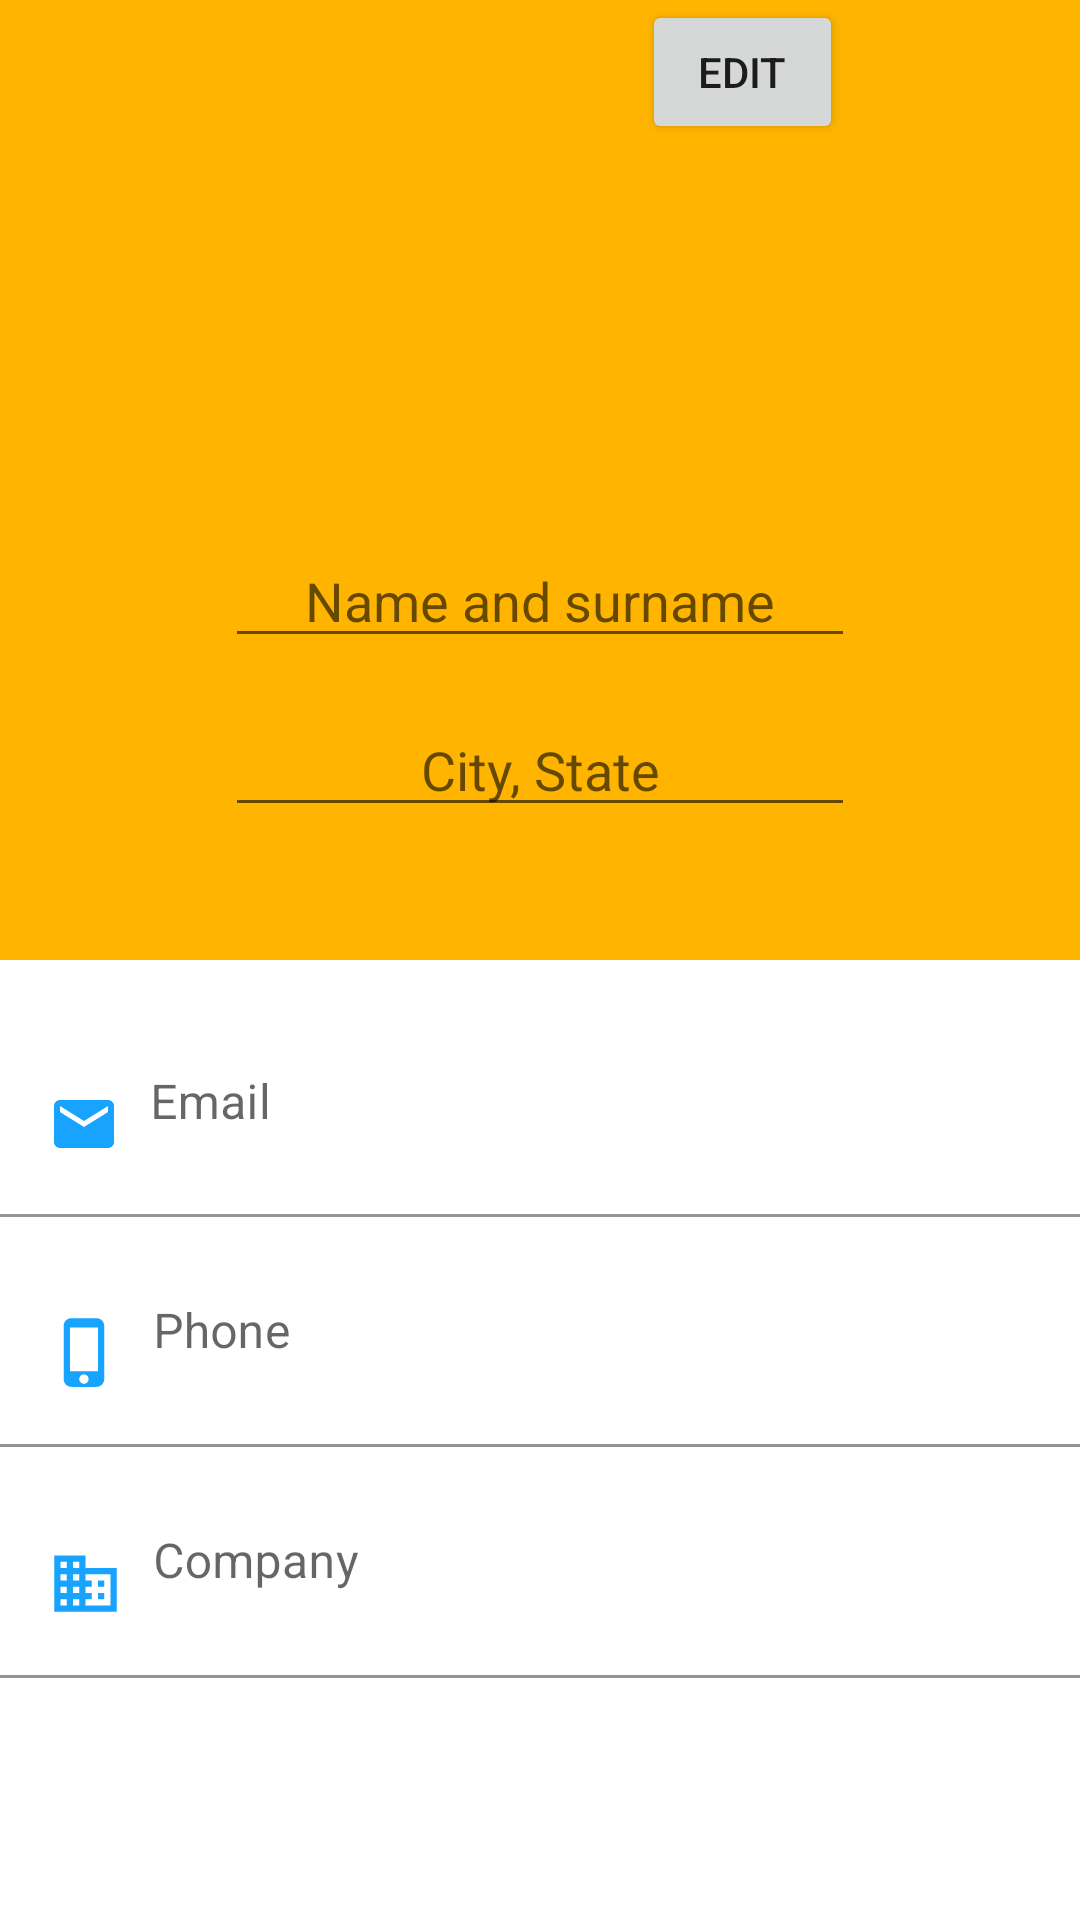

This screen was rendered from an Android layout file. Write that file and the resources it references.
<!-- AndroidManifest.xml: application theme Theme.DigitalMe -->
<!-- res/layout/fragment_profile.xml -->
<?xml version="1.0" encoding="utf-8"?>
<androidx.constraintlayout.widget.ConstraintLayout xmlns:android="http://schemas.android.com/apk/res/android"
    xmlns:app="http://schemas.android.com/apk/res-auto"
    xmlns:tools="http://schemas.android.com/tools"
    android:layout_width="match_parent"
    android:layout_height="match_parent"
    tools:context=".nav_fragments.profile.ProfileFragment">

    <LinearLayout
        android:id="@+id/linearLayout2"
        android:layout_width="match_parent"
        android:layout_height="match_parent"
        android:orientation="vertical"
        android:weightSum="1"
        app:layout_constraintBottom_toBottomOf="parent"
        app:layout_constraintEnd_toEndOf="parent"
        app:layout_constraintStart_toStartOf="parent"
        app:layout_constraintTop_toTopOf="parent">

        <androidx.constraintlayout.widget.ConstraintLayout
            android:layout_width="match_parent"
            android:layout_height="match_parent"
            android:layout_weight="0.5"
            android:background="#ffb500">

            <LinearLayout
                android:id="@+id/linearLayout"
                android:layout_width="match_parent"
                android:layout_height="match_parent"
                android:orientation="vertical"
                android:weightSum="1"
                app:layout_constraintBottom_toBottomOf="parent"
                app:layout_constraintEnd_toEndOf="parent"
                app:layout_constraintHorizontal_bias="0.0"
                app:layout_constraintStart_toStartOf="parent"
                app:layout_constraintTop_toTopOf="parent">

                <RelativeLayout
                    android:layout_width="match_parent"
                    android:layout_height="match_parent"
                    android:layout_weight="0.85">

                    <Button
                        android:id="@+id/edit_profile_butt"
                        android:layout_width="67dp"
                        android:layout_height="match_parent"
                        android:layout_marginEnd="20dp"
                        android:layout_toStartOf="@+id/qr_code_icon"
                        android:text="@string/profile_edit_butt_text" />

                    <ImageButton
                        android:id="@+id/qr_code_icon"
                        android:layout_width="59dp"
                        android:layout_height="match_parent"
                        android:layout_alignParentEnd="true"
                        android:background="@android:color/transparent"
                        android:contentDescription="@string/profile_qr_icon_desc"
                        android:src="@drawable/qr_code_icon" />
                </RelativeLayout>

                <LinearLayout
                    android:layout_width="match_parent"
                    android:layout_height="match_parent"
                    android:layout_weight="0.15"
                    android:gravity="center_horizontal"
                    android:orientation="vertical"
                    android:weightSum="1">

                    <ImageView
                        android:id="@+id/profile_img"
                        android:layout_width="100dp"
                        android:layout_height="100dp"
                        android:layout_marginTop="15dp"
                        android:clickable="false"
                        android:contentDescription="@string/profile_image_desc"
                        android:longClickable="true"
                        android:src="@drawable/default_profile_icon" />

                    <EditText
                        android:id="@+id/profile_name"
                        android:layout_width="wrap_content"
                        android:layout_height="wrap_content"
                        android:layout_marginTop="15dp"
                        android:ems="10"
                        android:focusable="false"
                        android:hint="@string/profile_name_input_desc"
                        android:inputType="textPersonName"
                        android:textAlignment="center" />

                    <EditText
                        android:id="@+id/profile_location"
                        android:layout_width="wrap_content"
                        android:layout_height="wrap_content"
                        android:layout_marginTop="15dp"
                        android:ems="10"
                        android:focusable="false"
                        android:hint="@string/profile_location_input_desc"
                        android:inputType="textPersonName"
                        android:textAlignment="center" />

                </LinearLayout>

            </LinearLayout>

        </androidx.constraintlayout.widget.ConstraintLayout>

        <androidx.constraintlayout.widget.ConstraintLayout
            android:layout_width="match_parent"
            android:layout_height="match_parent"
            android:layout_weight="0.5">

            <LinearLayout
                android:layout_width="match_parent"
                android:layout_height="match_parent"
                android:gravity="center_horizontal|center_vertical"
                android:orientation="vertical"
                android:weightSum="1"
                app:layout_constraintBottom_toBottomOf="parent"
                app:layout_constraintEnd_toEndOf="parent"
                app:layout_constraintStart_toStartOf="parent"
                app:layout_constraintTop_toTopOf="parent">

                <com.google.android.material.textfield.TextInputLayout
                    android:layout_width="match_parent"
                    android:layout_height="wrap_content"
                    android:layout_marginTop="10dp"
                    android:layout_weight="0.27">

                    <com.google.android.material.textfield.TextInputEditText
                        android:id="@+id/email_input_field"
                        android:layout_width="match_parent"
                        android:layout_height="match_parent"
                        android:background="@android:color/transparent"
                        android:drawableStart="@drawable/profile_email_icon"
                        android:drawablePadding="10dp"
                        android:focusable="false"
                        android:hint="@string/profile_email_input_desc"
                        android:inputType="textEmailAddress" />

                </com.google.android.material.textfield.TextInputLayout>

                <com.google.android.material.textfield.TextInputLayout
                    android:layout_width="match_parent"
                    android:layout_height="wrap_content"
                    android:layout_weight="0.27">

                    <com.google.android.material.textfield.TextInputEditText
                        android:id="@+id/phone_input_field"
                        android:layout_width="match_parent"
                        android:layout_height="match_parent"
                        android:background="@android:color/transparent"
                        android:drawableStart="@drawable/profile_phone_icon"
                        android:drawablePadding="10dp"
                        android:focusable="false"
                        android:hint="@string/profile_phone_input_desc"
                        android:inputType="phone" />
                </com.google.android.material.textfield.TextInputLayout>

                <com.google.android.material.textfield.TextInputLayout
                    android:layout_width="match_parent"
                    android:layout_height="wrap_content"
                    android:layout_weight="0.27">

                    <com.google.android.material.textfield.TextInputEditText
                        android:id="@+id/company_input_field"
                        android:layout_width="match_parent"
                        android:layout_height="match_parent"
                        android:background="@android:color/transparent"
                        android:drawableStart="@drawable/profile_company_icon"
                        android:drawablePadding="10dp"
                        android:focusable="false"
                        android:hint="@string/profile_company_input_desc"
                        android:inputType="text" />
                </com.google.android.material.textfield.TextInputLayout>

                <Button
                    android:id="@+id/save_profile_butt"
                    android:layout_width="wrap_content"
                    android:layout_height="wrap_content"
                    android:layout_marginTop="10dp"
                    android:layout_marginBottom="10dp"
                    android:layout_weight="0.19"
                    android:text="@string/profile_save_butt_text"
                    android:visibility="invisible" />
            </LinearLayout>
        </androidx.constraintlayout.widget.ConstraintLayout>
    </LinearLayout>

</androidx.constraintlayout.widget.ConstraintLayout>
<!-- resources referenced by this layout -->
<resources>
  <!-- drawable profile_company_icon (drawable) -->
  <vector android:height="25dp" android:tint="#18A3FE"
      android:viewportHeight="24" android:viewportWidth="24"
      android:width="25dp" xmlns:android="http://schemas.android.com/apk/res/android">
      <path android:fillColor="@android:color/white" android:pathData="M12,7L12,3L2,3v18h20L22,7L12,7zM6,19L4,19v-2h2v2zM6,15L4,15v-2h2v2zM6,11L4,11L4,9h2v2zM6,7L4,7L4,5h2v2zM10,19L8,19v-2h2v2zM10,15L8,15v-2h2v2zM10,11L8,11L8,9h2v2zM10,7L8,7L8,5h2v2zM20,19h-8v-2h2v-2h-2v-2h2v-2h-2L12,9h8v10zM18,11h-2v2h2v-2zM18,15h-2v2h2v-2z"/>
  </vector>
  <!-- drawable profile_email_icon (drawable) -->
  <vector android:height="24dp" android:tint="#18A3FE"
      android:viewportHeight="24" android:viewportWidth="24"
      android:width="24dp" xmlns:android="http://schemas.android.com/apk/res/android">
      <path android:fillColor="@android:color/white" android:pathData="M20,4L4,4c-1.1,0 -1.99,0.9 -1.99,2L2,18c0,1.1 0.9,2 2,2h16c1.1,0 2,-0.9 2,-2L22,6c0,-1.1 -0.9,-2 -2,-2zM20,8l-8,5 -8,-5L4,6l8,5 8,-5v2z"/>
  </vector>
  <!-- drawable profile_phone_icon (drawable) -->
  <vector android:height="25dp" android:tint="#18A3FE"
      android:viewportHeight="24" android:viewportWidth="24"
      android:width="25dp" xmlns:android="http://schemas.android.com/apk/res/android">
      <path android:fillColor="@android:color/white" android:pathData="M15.5,1h-8C6.12,1 5,2.12 5,3.5v17C5,21.88 6.12,23 7.5,23h8c1.38,0 2.5,-1.12 2.5,-2.5v-17C18,2.12 16.88,1 15.5,1zM11.5,22c-0.83,0 -1.5,-0.67 -1.5,-1.5s0.67,-1.5 1.5,-1.5 1.5,0.67 1.5,1.5 -0.67,1.5 -1.5,1.5zM16,18L7,18L7,4h9v14z"/>
  </vector>
  <string name="profile_company_input_desc">Company</string>
  <string name="profile_edit_butt_text">EDIT</string>
  <string name="profile_email_input_desc">Email</string>
  <string name="profile_image_desc">Profile image</string>
  <string name="profile_location_input_desc">City, State</string>
  <string name="profile_name_input_desc">Name and surname</string>
  <string name="profile_phone_input_desc">Phone</string>
  <string name="profile_qr_icon_desc">Get QR code</string>
  <string name="profile_save_butt_text">SAVE</string>
  <style name="Theme.DigitalMe" parent="Theme.MaterialComponents.DayNight.DarkActionBar">
          
          <item name="colorPrimary">@color/lightblue</item>
          <item name="colorPrimaryVariant">@color/purple_700</item>
          <item name="colorOnPrimary">@color/white</item>
          
          <item name="colorSecondary">@color/teal_200</item>
          <item name="colorSecondaryVariant">@color/teal_700</item>
          <item name="colorOnSecondary">@color/black</item>
          
          <item name="android:statusBarColor" tools:targetApi="l">?attr/colorPrimaryVariant</item>
          
      </style>
  <color name="lightblue">#18a3fe</color>
  <color name="purple_700">#FF3700B3</color>
  <color name="white">#FFFFFFFF</color>
  <color name="teal_200">#FF03DAC5</color>
  <color name="teal_700">#FF018786</color>
  <color name="black">#FF000000</color>
</resources>
